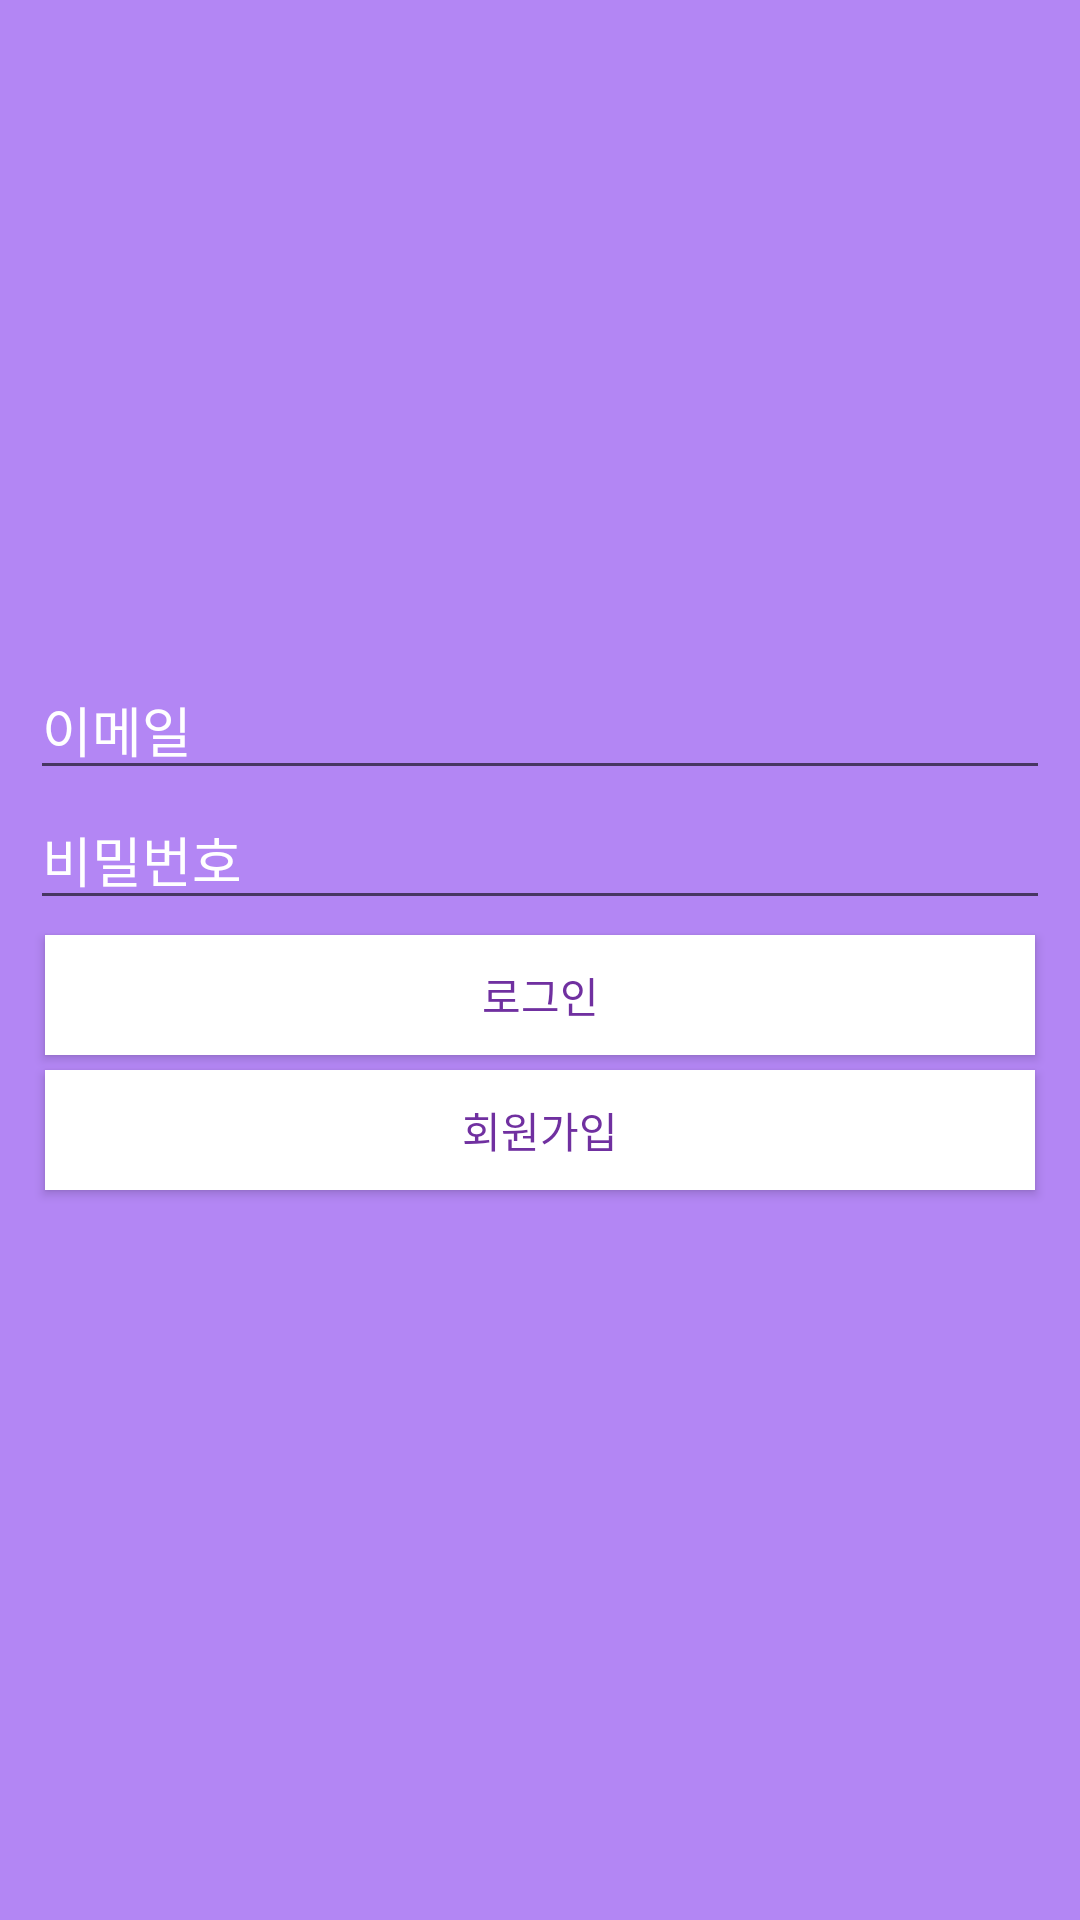

Produce the Android XML layout that renders to this screen, including the resource entries it uses.
<!-- AndroidManifest.xml: activity theme AppTheme.NoActionBar -->
<!-- res/layout/activity_login.xml -->
<LinearLayout xmlns:android="http://schemas.android.com/apk/res/android"
    xmlns:app="http://schemas.android.com/apk/res-auto"
    xmlns:tools="http://schemas.android.com/tools"
    android:id="@+id/main_layout"
    android:layout_width="match_parent"
    android:layout_height="match_parent"
    android:background="@color/colorPrimary"
    android:gravity="center"
    android:layout_gravity="center"
    android:orientation="vertical">

    <LinearLayout
        android:orientation="vertical"
        android:layout_width="match_parent"
        android:layout_height="0dp"
        android:layout_weight="1">

        <ImageView
            android:id="@+id/imageView2"
            android:layout_width="match_parent"
            android:layout_height="120dp"
            android:layout_marginTop="50dp"
            android:scaleType="fitCenter"
            app:srcCompat="@drawable/new_logo_white" />


        <EditText
            android:id="@+id/field_email"
            android:layout_marginTop="50dp"
            android:layout_width="match_parent"
            android:layout_height="wrap_content"
            android:layout_marginHorizontal="10dp"
            android:hint="이메일"
            android:textColor="#ffffff"
            android:textColorHint="#ffffff"
            android:inputType="textEmailAddress" />

        <EditText
            android:id="@+id/field_password"
            android:layout_width="match_parent"
            android:layout_height="wrap_content"
            android:textColor="#ffffff"
            android:textColorHint="#ffffff"
            android:layout_marginHorizontal="10dp"
            android:hint="비밀번호"
            android:inputType="textPassword" />

        <Button
            android:id="@+id/email_sign_in_button"
            style="@style/Widget.AppCompat.Button.Colored"
            android:layout_width="match_parent"
            android:layout_height="40dp"
            android:layout_marginHorizontal="15dp"
            android:layout_marginTop="5dp"
            android:background="@android:color/white"
            android:text="로그인"
            android:textColor="@color/colorPrimaryDark" />

        <Button
            android:id="@+id/email_create_account_button"
            style="@style/Widget.AppCompat.Button.Colored"
            android:layout_width="match_parent"
            android:layout_height="40dp"
            android:layout_marginHorizontal="15dp"
            android:layout_marginTop="5dp"
            android:background="@android:color/white"
            android:text="회원가입"
            android:textColor="@color/colorPrimaryDark" />

        <Button
            android:id="@+id/sign_out_button"
            style="@style/Widget.AppCompat.Button.Colored"
            android:layout_width="match_parent"
            android:layout_height="wrap_content"
            android:layout_marginHorizontal="15dp"
            android:layout_marginTop="5dp"
            android:background="@android:color/white"
            android:text="로그아웃"
            android:textColor="@color/colorPrimaryDark"
            android:visibility="gone" />

        <Button
            android:id="@+id/verify_email_button"
            style="@style/Widget.AppCompat.Button.Colored"
            android:layout_width="match_parent"
            android:layout_height="wrap_content"
            android:layout_marginTop="5dp"
            android:layout_marginHorizontal="15dp"
            android:background="@android:color/white"
            android:text="이메일 인증"
            android:textColor="@color/colorPrimaryDark"
            android:visibility="gone" />

    </LinearLayout>


</LinearLayout>
<!-- resources referenced by this layout -->
<resources>
  <color name="colorPrimary">#b386f4</color>
  <color name="colorPrimaryDark">#7030a0</color>
  <style name="AppTheme.NoActionBar">
          <item name="windowActionBar">false</item>
          <item name="windowNoTitle">true</item>
      </style>
</resources>
